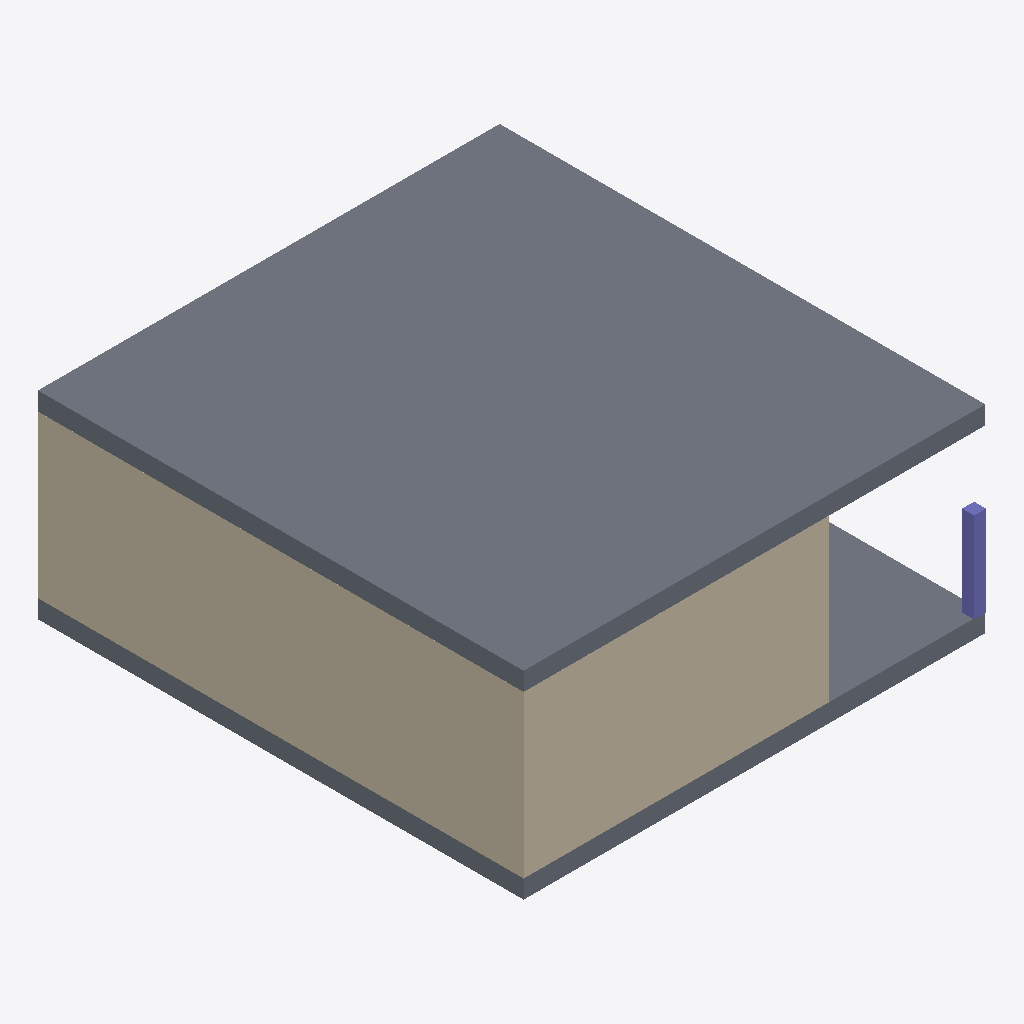
Isometric view of an IFC building model (IFC-SPF (STEP), schema IFC4X3, length unit millimetre), seen from the south-west, elements coloured by IFC class: 3 walls (beige), 2 slabs (grey), 1 column (violet).
Extent 7.7 m × 8.1 m × 3.3 m (x, y, z). Storeys (2): L1 at 0.00 m; L2 at 3.00 m. Elements (11): 7 IfcWall, 2 IfcColumn, 2 IfcSlab.

HEADER;
FILE_DESCRIPTION(('ViewDefinition [CoordinationView]','RevitIdentifiers [ContentGUID: cbb0ae2e-6350-4225-8ca4-af668662c38d, VersionGUID: 5fb973cd-8672-44ac-90f5-54004b3f83e1, NumberOfSaves: 33]','CoordinateReference [CoordinateBase: Shared Coordinates]'),'2;1');
FILE_NAME('01_02_011.ifc','2026-01-07T17:01:31+01:00',(''),(''),'ODA SDAI 24.6','Autodesk Revit 24.3.30.11 (ENU) - IFC 24.3.30.11','');
FILE_SCHEMA(('IFC4X3'));
ENDSEC;
DATA;
#27=IFCPROJECT('3BiAukOr129OoahsPvdJnz',#18,'Project Number',$,$,'Project Name','Project Status',(#22),#596);
#42=IFCSITE('3BiAukOr129OoahsPvdJn$',#18,'Default',$,$,#41,$,$,.ELEMENT.,(42,21,31,401672),(-71,-3,-24,-345703),0.0,$,$);
#32=IFCBUILDING('3BiAukOr129OoahsPvdJny',#18,'Building Name',$,$,#30,$,'Building Name',.ELEMENT.,$,$,#31);
#35=IFCBUILDINGSTOREY('2JF4e6axWHqu3u0C1FZlmi',#18,'L1',$,'Level:8mm Head',#34,$,'L1',.ELEMENT.,0.0);
#39=IFCBUILDINGSTOREY('1ZGO8hrFCHqw0v0026FpFv',#18,'L2',$,'Level:8mm Head',#38,$,'L2',.ELEMENT.,3000.0);
#480=IFCSLAB('0dxtXCDSn2mfP92h$AiPMM',#18,'Floor:Generic - 12":1603544',$,'Floor:Generic - 12"',#470,#479,'1603544',.FLOOR.);
#206=IFCWALL('3Vyqk8cSj8TOuAk6zHUwAt',#18,'Basic Wall:Generic - 200mm:1602350',$,'Basic Wall:Generic - 200mm',#176,#205,'1602350',.NOTDEFINED.);
#253=IFCWALL('3Vyqk8cSj8TOuAk6zHUwAc',#18,'Basic Wall:Generic - 200mm:1602367',$,'Basic Wall:Generic - 200mm',#230,#252,'1602367',.NOTDEFINED.);
#448=IFCSLAB('0dxtXCDSn2mfP92h$AiPNt',#18,'Floor:Generic - 12":1603513',$,'Floor:Generic - 12"',#431,#447,'1603513',.FLOOR.);
#519=IFCCOLUMN('0n4qMSuxfEFA0BeEfapSQB',#18,'M_Concrete-Rectangular-Column:300 x 450mm:1603988',$,'M_Concrete-Rectangular-Column:300 x 450mm',#518,#515,'1603988',.COLUMN.);
#287=IFCWALL('3Vyqk8cSj8TOuAk6zHUwBs',#18,'Basic Wall:Generic - 200mm:1602415',$,'Basic Wall:Generic - 200mm',#263,#286,'1602415',.NOTDEFINED.);
ENDSEC;
